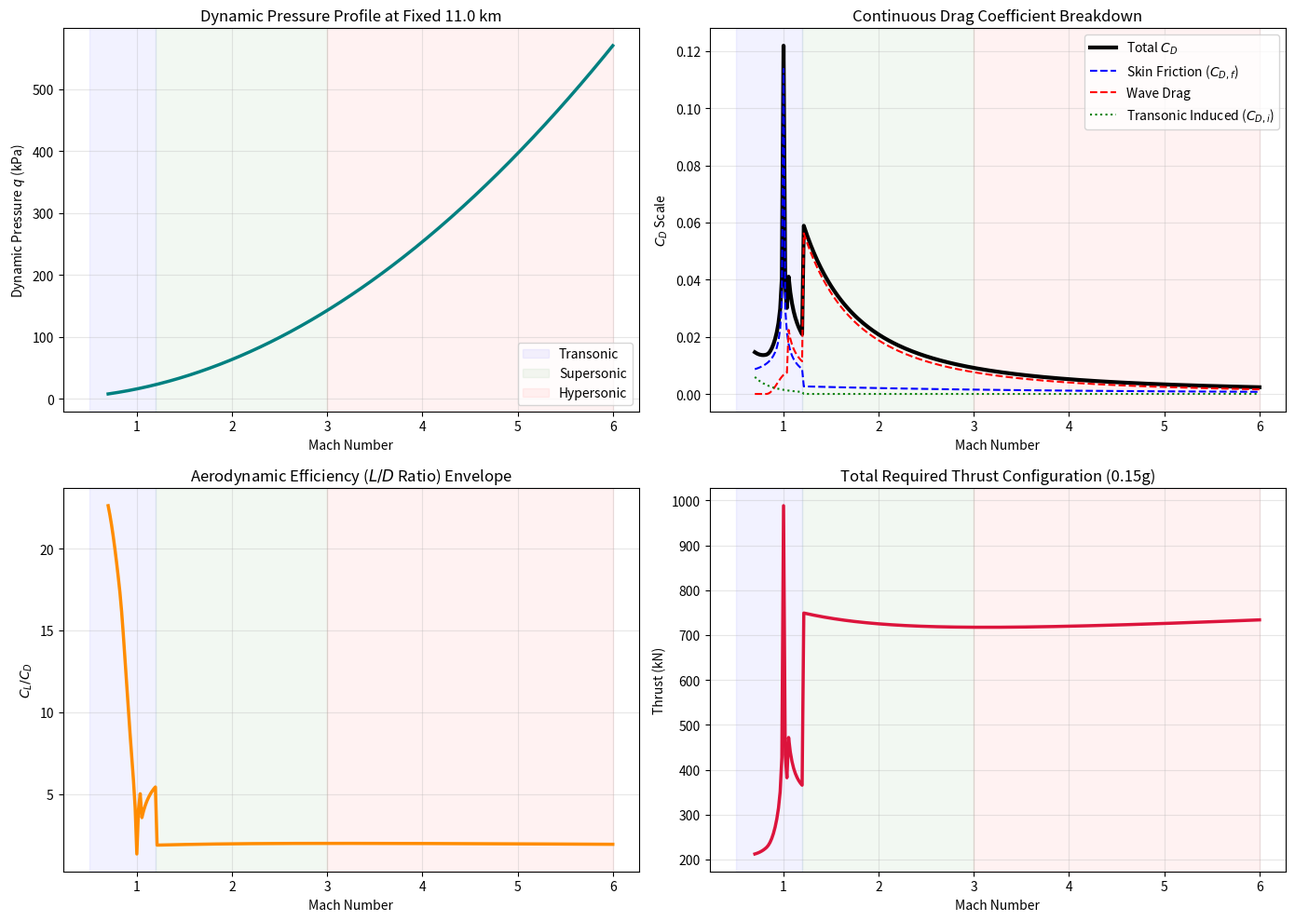
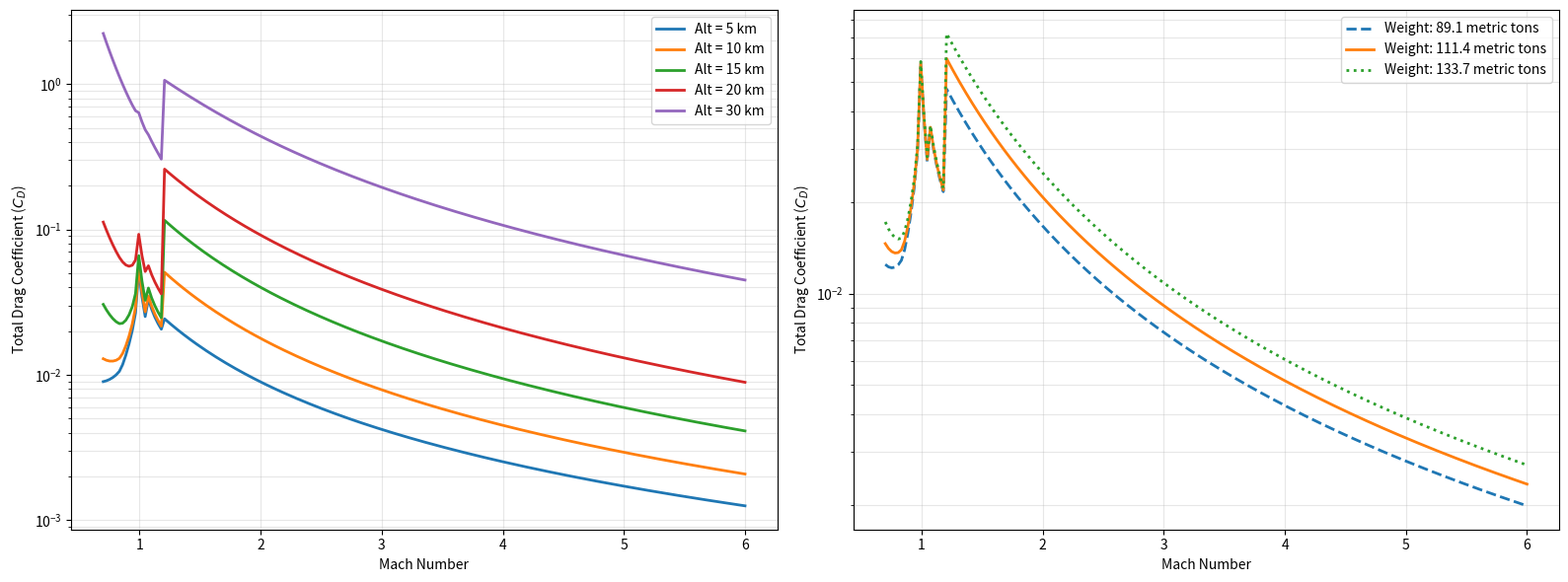

Python code for these plots, in order:
import numpy as np
import matplotlib.pyplot as plt
import csv

# =============================================================================
# 1. GLOBAL VEHICLE INPUT DATA & CONSTANTS
# =============================================================================
G = 9.81
R_GAS = 287.05
GAMMA = 1.4

W_TOG = 111389.645     # Aircraft gross weight (kg)
S_PLAN = 425.682       # Planform wing area (m2)
S_WET = 1188.937       # Total wetted area (m2)
MAC = 21.0             # Mean Aerodynamic Chord (m)
L_REF = 35.0           # Characteristic length for high-speed Reynolds calculations (m)
IF = 1.05              # Interference factor (+5%)
ACCEL_G_TARGET = 0.15  # Target acceleration (g)

# --- USER INPUT: SET YOUR FIXED ALTITUDE HERE ---
fixed_altitude_m = 11000.0  

t_over_c = 0.05        
sweep_deg = 35.0       
sweep_rad = np.radians(sweep_deg)
AR = 7.0               

mach_range = np.linspace(0.7, 6.0, 300)

# =============================================================================
# 2. ATMOSPHERE (ISA MODEL)
# =============================================================================
def get_atmosphere(alt_m):
    g0 = 9.80665
    P0 = 101325.0
    T0 = 288.15
    
    L1 = -0.0065
    h11 = 11000.0
    T11 = T0 + L1 * h11
    P11 = P0 * (T11 / T0)**(-g0 / (L1 * R_GAS))
    
    h20 = 20000.0
    T20 = T11
    P20 = P11 * np.exp(-g0 * (h20 - h11) / (R_GAS * T11))
    L3 = 0.0010
    
    if alt_m <= 11000.0:
        T = T0 + L1 * alt_m
        P = P0 * (T / T0)**(-g0 / (L1 * R_GAS))
    elif alt_m <= 25000.0:
        T = T11
        P = P11 * np.exp(-g0 * (alt_m - h11) / (R_GAS * T))
    elif alt_m <= 40000.0:
        T = T20 + L3 * (alt_m - h20)
        P = P20 * (T / T20)**(-g0 / (max(1e-4, L3) * R_GAS))
    else:
        T = 216.65
        P = 1000.0
        
    rho = P / (R_GAS * T)
    return rho, T

def get_reynolds(rho, v, temp, chord):
    mu_0 = 1.7894e-5
    T_0 = 273.15
    S_suth = 110.4
    mu = mu_0 * (temp / T_0)**1.5 * (T_0 + S_suth) / (temp + S_suth)
    return (rho * v * chord) / mu

# =============================================================================
# 3. CONTINUOUS ISO-ATMOSPHERIC PERFORMANCE LOOP
# =============================================================================
results = {
    'mach': [], 'q': [], 'cl': [], 'alpha': [], 'cd': [], 
    'cd_f': [], 'cd_wave': [], 'cd_induced': [], 'ld': [], 'thrust': [], 'regime': []
}

print("\n" + "="*115)
print(f"FIXED ALTITUDE PERFORMANCE RUN AT: {fixed_altitude_m/1000:.2f} km")
print("="*115)
print(f"{'MACH':<6} | {'q (kPa)':<8} | {'REGIME':<12} | {'C_L':<7} | {'AoA(deg)':<8} | {'C_D Total':<9} | {'C_D Friction':<12} | {'C_D Wave':<8} | {'L/D':<6} | {'THRUST(kN)':<10}")
print("="*115)

last_regime = ""

rho, T = get_atmosphere(fixed_altitude_m)
a = np.sqrt(GAMMA * R_GAS * T)

for idx, M in enumerate(mach_range):
    V = M * a
    q = 0.5 * rho * V**2
    q_kpa = q / 1000.0
    
    cl_needed = (W_TOG * G) / (q * S_PLAN)
    
    # -------------------------------------------------------------------------
    # AERODYNAMIC REGIME SWITCHING LOGIC (DIRECT TO NEWTONIAN AT M >= 1.2)
    # -------------------------------------------------------------------------
    
    # Subsonic / Transonic Front-Half
    if M <= 1.0:
        regime_str = "Transonic"
        Re_dyn = get_reynolds(rho, V, T, MAC)
        cf_inc = 0.455 / (np.log10(Re_dyn)**2.58)
        
        cf_comp = cf_inc / np.sqrt(np.abs(1.0 - M**2))
        cd_f = cf_comp * IF * (S_WET / S_PLAN)
        
        M_crit = 0.9 - 1.2 * t_over_c - 0.1 * (1 - np.cos(sweep_rad))
        M_peak = 1.05
        if M < M_crit:
            cd_wave = 0.0
        else:
            amplitude = 20 * (t_over_c**2.5) * np.cos(sweep_rad)**2
            cd_wave = amplitude * np.sin((M - M_crit) / (M_peak - M_crit) * (np.pi / 2))**2
            
        e_oswald = 0.85 - 0.02 * M
        cd_induced = (cl_needed**2) / (np.pi * AR * e_oswald)
        alpha_deg = np.degrees(cl_needed / (2 * np.pi * AR / (AR + 2)))
        
    # Transonic Back-Half
    elif M > 1.0 and M < 1.2:
        regime_str = "Transonic"
        Re_dyn = get_reynolds(rho, V, T, MAC)
        cf_inc = 0.455 / (np.log10(Re_dyn)**2.58)
        
        cf_comp = cf_inc / np.sqrt(np.abs(M**2 - 1.0))
        cd_f = cf_comp * IF * (S_WET / S_PLAN)
        
        M_crit = 0.9 - 1.2 * t_over_c - 0.1 * (1 - np.cos(sweep_rad))
        M_peak = 1.05
        if M <= M_peak:
            amplitude = 20 * (t_over_c**2.5) * np.cos(sweep_rad)**2
            cd_wave = amplitude * np.sin((M - M_crit) / (M_peak - M_crit) * (np.pi / 2))**2
        else:
            amplitude_peak = 20 * (t_over_c**2.5) * np.cos(sweep_rad)**2
            cd_wave = amplitude_peak / np.sqrt(max(0.1, M**2 - 1.0))
            
        e_oswald = 0.85 - 0.02 * M
        cd_induced = (cl_needed**2) / (np.pi * AR * e_oswald)
        alpha_deg = np.degrees(cl_needed / (2 * np.pi * AR / (AR + 2)))

    # --- PURE NEWTONIAN IMPACT REGIME FOR ALL UPPER MACH NUMBERS (M >= 1.2) ---
    else:
        if M < 3.0:
            regime_str = "Supersonic"  
        else:
            regime_str = "Hypersonic"
            
        # Using Newtonian Impact Theory directly starting at Mach 1.2
        Re_dyn_hyper = get_reynolds(rho, V, T, L_REF)
        cf_hyper = (0.074 / (Re_dyn_hyper**(0.2))) * ((1 / (1 + 0.15 * M**2))**0.58)
        cd_f = cf_hyper * 2.0
        
        # Newtonian angle of attack and wave drag generation
        alpha_rad = np.sqrt(np.abs(cl_needed**0.75) / 2)
        cd_wave = 2 * np.sin(alpha_rad)**3
        
        cd_induced = 0.0  
        alpha_deg = np.degrees(alpha_rad)

    # -------------------------------------------------------------------------
    # TOTALS & LOG EXPORT BUFFERING
    # -------------------------------------------------------------------------
    cd_total = cd_f + cd_wave + cd_induced
    drag_force = q * S_PLAN * cd_total
    thrust_req = drag_force + (W_TOG * ACCEL_G_TARGET * G)
    ld_ratio = cl_needed / cd_total if cd_total > 0 else 0
    thrust_kn = thrust_req / 1000

    if last_regime != "" and last_regime != regime_str:
        print("-"*115)
    last_regime = regime_str

    if idx % 4 == 0 or M == 6.0:
        print(f"{M:<6.2f} | {q_kpa:<8.2f} | {regime_str:<12} | {cl_needed:<7.4f} | {alpha_deg:<8.2f} | {cd_total:<9.5f} | {cd_f:<12.5f} | {cd_wave:<8.5f} | {ld_ratio:<6.2f} | {thrust_kn:<10.2f}")

    results['mach'].append(M)
    results['q'].append(q_kpa)
    results['cl'].append(cl_needed)
    results['alpha'].append(alpha_deg)
    results['cd'].append(cd_total)
    results['cd_f'].append(cd_f)
    results['cd_wave'].append(cd_wave)
    results['cd_induced'].append(cd_induced)
    results['ld'].append(ld_ratio)
    results['thrust'].append(thrust_kn)
    results['regime'].append(regime_str)

print("="*115 + "\n")

for key in results:
    if key != 'regime':
        results[key] = np.array(results[key])

# =============================================================================
# 4. CSV AUTOMATED EXPORT 
# =============================================================================
csv_filename = "mach_fixed_altitude_output.csv"
with open(csv_filename, mode='w', newline='') as file:
    writer = csv.writer(file)
    writer.writerow(["Mach", "Dynamic_Pressure_kPa", "Regime", "CL", "AoA_deg", "CD_Total", "CD_Friction", "CD_Wave", "L_D_Ratio", "Thrust_Required_kN"])
    for i in range(len(results['mach'])):
        writer.writerow([
            results['mach'][i], results['q'][i], results['regime'][i],
            results['cl'][i], results['alpha'][i], results['cd'][i],
            results['cd_f'][i], results['cd_wave'][i], results['ld'][i],
            results['thrust'][i]
        ])
print(f"--> SUCCESS: Full 300-point database completely exported to: '{csv_filename}'\n")

# =============================================================================
# 5. CONTINUOUS FLIGHT ENVELOPE VISUALIZATION
# =============================================================================
valid_mask = (results['cd'] < 50.0) & (~np.isnan(results['cd']))
alpha_mask = (results['alpha'] < 90.0) & (~np.isnan(results['alpha']))
thrust_mask = (results['thrust'] < 1e5) & (~np.isnan(results['thrust']))

fig, axs = plt.subplots(2, 2, figsize=(14, 10))

# Plot 1: Dynamic Pressure Profile
axs[0, 0].plot(results['mach'], results['q'], color='teal', lw=2.5)
axs[0, 0].set_title(f'Dynamic Pressure Profile at Fixed {fixed_altitude_m/1000:.1f} km')
axs[0, 0].set_ylabel('Dynamic Pressure $q$ (kPa)')

# Plot 2: Comprehensive Drag Coefficient Breakdown
axs[0, 1].plot(results['mach'][valid_mask], results['cd'][valid_mask], color='black', lw=3, label='Total $C_D$')
axs[0, 1].plot(results['mach'][valid_mask], results['cd_f'][valid_mask], color='blue', ls='--', label='Skin Friction ($C_{D,f}$)')
axs[0, 1].plot(results['mach'][valid_mask], results['cd_wave'][valid_mask], color='red', ls='--', label='Wave Drag')
axs[0, 1].plot(results['mach'][valid_mask], results['cd_induced'][valid_mask], color='green', ls=':', label='Transonic Induced ($C_{D,i}$)')
axs[0, 1].set_title('Continuous Drag Coefficient Breakdown')
axs[0, 1].set_ylabel('$C_D$ Scale')
axs[0, 1].legend()

# Plot 3: Aerodynamic Efficiency (L/D Ratio)
axs[1, 0].plot(results['mach'][valid_mask], results['ld'][valid_mask], color='darkorange', lw=2.5)
axs[1, 0].set_title('Aerodynamic Efficiency ($L/D$ Ratio) Envelope')
axs[1, 0].set_ylabel('$C_L / C_D$')

# Plot 4: Total Mission Thrust Requirements
axs[1, 1].plot(results['mach'][thrust_mask], results['thrust'][thrust_mask], color='crimson', lw=2.5)
axs[1, 1].set_title('Total Required Thrust Configuration (0.15g)')
axs[1, 1].set_ylabel('Thrust (kN)')

for ax in axs.flat:
    ax.set_xlabel('Mach Number')
    ax.grid(True, alpha=0.3)
    ax.axvspan(0.5, 1.2, alpha=0.05, color='blue', label='Transonic' if ax == axs[0,0] else "")
    ax.axvspan(1.2, 3.0, alpha=0.05, color='green', label='Supersonic' if ax == axs[0,0] else "")
    ax.axvspan(3.0, 6.0, alpha=0.05, color='red', label='Hypersonic' if ax == axs[0,0] else "")

axs[0, 0].legend()
plt.tight_layout()
plt.show()

# ================================================================
# 6. MULTI-VARIABLE AERODYNAMIC SENSITIVITY
# ================================================================

def compute_cd_parametric(M, alt_m, delta_T=0.0, weight_kg=W_TOG, s_wet_ratio=S_WET/S_PLAN):
    """
    Evaluates CD for a given Mach number and atmospheric state while allowing
    independent scaling variations for Weight, Wetted Area, Altitude, Density and Temperature.
    """
    # 1. Evaluate baseline atmosphere
    rho_base, T_base = get_atmosphere(alt_m)
    
    # 2. Apply Temperature deviation 
    T = T_base + delta_T
    P = rho_base * R_GAS * T_base 
    rho = P / (R_GAS * T)
    
    a = np.sqrt(GAMMA * R_GAS * T)
    V = M * a
    q = 0.5 * rho * V**2
    
    if q <= 0:
        return np.nan
        
    # Required CL is direct function of weight and dynamic pressure
    cl_needed = (weight_kg * G) / (q * S_PLAN)
    
    if M <= 1.0:
        Re_dyn = get_reynolds(rho, V, T, MAC)
        cf_inc = 0.455 / (np.log10(Re_dyn)**2.58)
        cf_comp = cf_inc / np.sqrt(np.abs(1.0 - M**2))
        cd_f = cf_comp * IF * s_wet_ratio # Applied parametric wetted area ratio
        
        M_crit = 0.9 - 1.2 * t_over_c - 0.1 * (1 - np.cos(sweep_rad))
        M_peak = 1.05
        if M < M_crit:
            cd_wave = 0.0
        else:
            amplitude = 20 * (t_over_c**2.5) * np.cos(sweep_rad)**2
            cd_wave = amplitude * np.sin((M - M_crit) / (M_peak - M_crit) * (np.pi / 2))**2
        cd_induced = (cl_needed**2) / (np.pi * AR * (0.85 - 0.02 * M))
        
    elif M > 1.0 and M < 1.2:
        Re_dyn = get_reynolds(rho, V, T, MAC)
        cf_inc = 0.455 / (np.log10(Re_dyn)**2.58)
        cf_comp = cf_inc / np.sqrt(np.abs(M**2 - 1.0))
        cd_f = cf_comp * IF * s_wet_ratio
        
        M_crit = 0.9 - 1.2 * t_over_c - 0.1 * (1 - np.cos(sweep_rad))
        M_peak = 1.05
        if M <= M_peak:
            amplitude = 20 * (t_over_c**2.5) * np.cos(sweep_rad)**2
            cd_wave = amplitude * np.sin((M - M_crit) / (M_peak - M_crit) * (np.pi / 2))**2
        else:
            amplitude_peak = 20 * (t_over_c**2.5) * np.cos(sweep_rad)**2
            cd_wave = amplitude_peak / np.sqrt(max(0.1, M**2 - 1.0))
        cd_induced = (cl_needed**2) / (np.pi * AR * (0.85 - 0.02 * M))
        
    else: # M >= 1.2 Newtonian Impact Regime
        Re_dyn_hyper = get_reynolds(rho, V, T, L_REF)
        cf_hyper = (0.074 / (Re_dyn_hyper**(0.2))) * ((1 / (1 + 0.15 * M**2))**0.58)
        cd_f = cf_hyper * 2.0 
        
        alpha_rad = np.sqrt(np.abs(cl_needed**0.75) / 2)
        cd_wave = 2 * np.sin(alpha_rad)**3
        cd_induced = 0.0
        
    return cd_f + cd_wave + cd_induced

# --- Parametric Sweep Configurations ---
mach_sweep = np.linspace(0.7, 6.0, 200)
altitudes_requested = [5000.0, 10000.0, 15000.0, 20000.0, 30000.0]
weight_variants = [W_TOG * 0.8, W_TOG, W_TOG * 1.2]
wetted_ratios = [(S_WET/S_PLAN) * 0.8, S_WET/S_PLAN, (S_WET/S_PLAN) * 1.2]
isa_deviations = [-20.0, 0.0, 20.0]

# Isolated density sweep array (kg/m3) from thin stratospheric conditions up to sea level thickness
density_sweep = np.logspace(np.log10(0.01), np.log10(1.2), 200)
mach_targets = [0.8, 1.1, 1.5, 3.0, 5.0]
density_colors = {0.8: 'teal', 1.1: 'darkorange', 1.5: 'crimson', 3.0: 'purple', 5.0: 'black'}

# Clean (1, 2) layout configures plots 1 and 2 directly side by side
fig, axs = plt.subplots(1, 2, figsize=(16, 6))
styles = ['--', '-', ':']

# Plot 1: Altitude Sensitivity (5 to 30 km)
for alt in altitudes_requested:
    cd_profile = [compute_cd_parametric(m, alt) for m in mach_sweep]
    axs[0].plot(mach_sweep, cd_profile, lw=2, label=f'Alt = {alt/1000:.0f} km')
#axs[0].set_title('1. CD Sensitivity to Altitude (Density/Pressure Decay)')
axs[0].legend()

# Plot 2: Weight Sensitivity
for i, w_var in enumerate(weight_variants):
    cd_profile = [compute_cd_parametric(m, fixed_altitude_m, weight_kg=w_var) for m in mach_sweep]
    axs[1].plot(mach_sweep, cd_profile, lw=2, ls=styles[i], label=f'Weight: {w_var/1000:.1f} metric tons')
#axs[1].set_title(f'2. CD Sensitivity to Vehicle Weight at {fixed_altitude_m/1000:.1f} km')
axs[1].legend()

# # Plot 3: Wetted Surface Area Ratio Sensitivity
# for i, r_var in enumerate(wetted_ratios):
#     cd_profile = [compute_cd_parametric(m, fixed_altitude_m, s_wet_ratio=r_var) for m in mach_sweep]
#     axs[1, 0].plot(mach_sweep, cd_profile, lw=2, ls=styles[i], label=f'Swet/Splan Ratio = {r_var:.3f}')
# axs[1, 0].set_title(r'3. CD Sensitivity to Friction Area ($S_{wet}/S_{plan}$)')
# axs[1, 0].legend()

# # Plot 4: Atmospheric Sensitivity (Temperature & Combined Density Shifts)
# for i, dT in enumerate(isa_deviations):
#     cd_profile = [compute_cd_parametric(m, fixed_altitude_m, delta_T=dT) for m in mach_sweep]
#     label_str = f'ISA Standard' if dT == 0 else f'ISA {dT:+.0f}°C (T/$\\rho$ Shift)'
#     axs[1, 1].plot(mach_sweep, cd_profile, lw=2, ls=styles[i], label=label_str)
# axs[1, 1].set_title(f'4. CD Sensitivity to Atmospheric Dev at {fixed_altitude_m/1000:.1f} km')
# axs[1, 1].legend()

# # Plot 5: Pure Isolated Density Sweep
# _, T_ref = get_atmosphere(fixed_altitude_m)
# a_ref = np.sqrt(GAMMA * R_GAS * T_ref)

# for m_val in mach_targets:
#     cd_vs_rho = []
#     V_val = m_val * a_ref
#     for rho_val in density_sweep:
#         if m_val <= 1.0:
#             Re_dyn = get_reynolds(rho_val, V_val, T_ref, MAC)
#             cf_inc = 0.455 / (np.log10(Re_dyn)**2.58)
#             cf_comp = cf_inc / np.sqrt(np.abs(1.0 - m_val**2))
#             cd_f = cf_comp * IF * (S_WET / S_PLAN)
            
#             M_crit = 0.9 - 1.2 * t_over_c - 0.1 * (1 - np.cos(sweep_rad))
#             M_peak = 1.05
#             if m_val < M_crit:
#                 cd_wave = 0.0
#             else:
#                 amplitude = 20 * (t_over_c**2.5) * np.cos(sweep_rad)**2
#                 cd_wave = amplitude * np.sin((m_val - M_crit) / (M_peak - M_crit) * (np.pi / 2))**2
#             cd_induced = (((W_TOG * G) / (0.5 * rho_val * V_val**2 * S_PLAN))**2) / (np.pi * AR * (0.85 - 0.02 * m_val))
            
#         elif m_val > 1.0 and m_val < 1.2:
#             Re_dyn = get_reynolds(rho_val, V_val, T_ref, MAC)
#             cf_inc = 0.455 / (np.log10(Re_dyn)**2.58)
#             cf_comp = cf_inc / np.sqrt(np.abs(m_val**2 - 1.0))
#             cd_f = cf_comp * IF * (S_WET / S_PLAN)
            
#             M_crit = 0.9 - 1.2 * t_over_c - 0.1 * (1 - np.cos(sweep_rad))
#             M_peak = 1.05
#             if m_val <= M_peak:
#                 amplitude = 20 * (t_over_c**2.5) * np.cos(sweep_rad)**2
#                 cd_wave = amplitude * np.sin((m_val - M_crit) / (M_peak - M_crit) * (np.pi / 2))**2
#             else:
#                 amplitude_peak = 20 * (t_over_c**2.5) * np.cos(sweep_rad)**2
#                 cd_wave = amplitude_peak / np.sqrt(max(0.1, m_val**2 - 1.0))
#             cd_induced = (((W_TOG * G) / (0.5 * rho_val * V_val**2 * S_PLAN))**2) / (np.pi * AR * (0.85 - 0.02 * m_val))
            
#         else:
#             Re_dyn_hyper = get_reynolds(rho_val, V_val, T_ref, L_REF)
#             cf_hyper = (0.074 / (Re_dyn_hyper**(0.2))) * ((1 / (1 + 0.15 * m_val**2))**0.58)
#             cd_f = cf_hyper * 2.0
            
#             cl_val = (W_TOG * G) / (0.5 * rho_val * V_val**2 * S_PLAN)
#             alpha_rad = np.sqrt(np.abs(cl_val**0.75) / 2)
#             cd_wave = 2 * np.sin(alpha_rad)**3
#             cd_induced = 0.0
            
#         cd_vs_rho.append(cd_f + cd_wave + cd_induced)
        
#     axs[2, 0].plot(density_sweep, cd_vs_rho, lw=2.5, color=density_colors[m_val], label=f'Mach {m_val:.1f}')

# axs[2, 0].set_title(r'5. CD Sensitivity to Isolated Ambient Air Density ($\rho$)')
# axs[2, 0].set_xlabel(r'Air Density $\rho$ (kg/m³) [Thin Air $\rightarrow$ Thick Air]')
# axs[2, 0].set_xscale('log')
# axs[2, 0].legend()

# Format the 1D subplot axes layout perfectly
for ax in axs:
    ax.set_ylabel(r'Total Drag Coefficient ($C_D$)')
    ax.set_xlabel('Mach Number')
    ax.set_yscale('log')
    ax.grid(True, which="both", alpha=0.3)

plt.tight_layout()
plt.savefig('comprehensive_sensitivity_2_panel.png', dpi=150, bbox_inches='tight')
plt.show()
